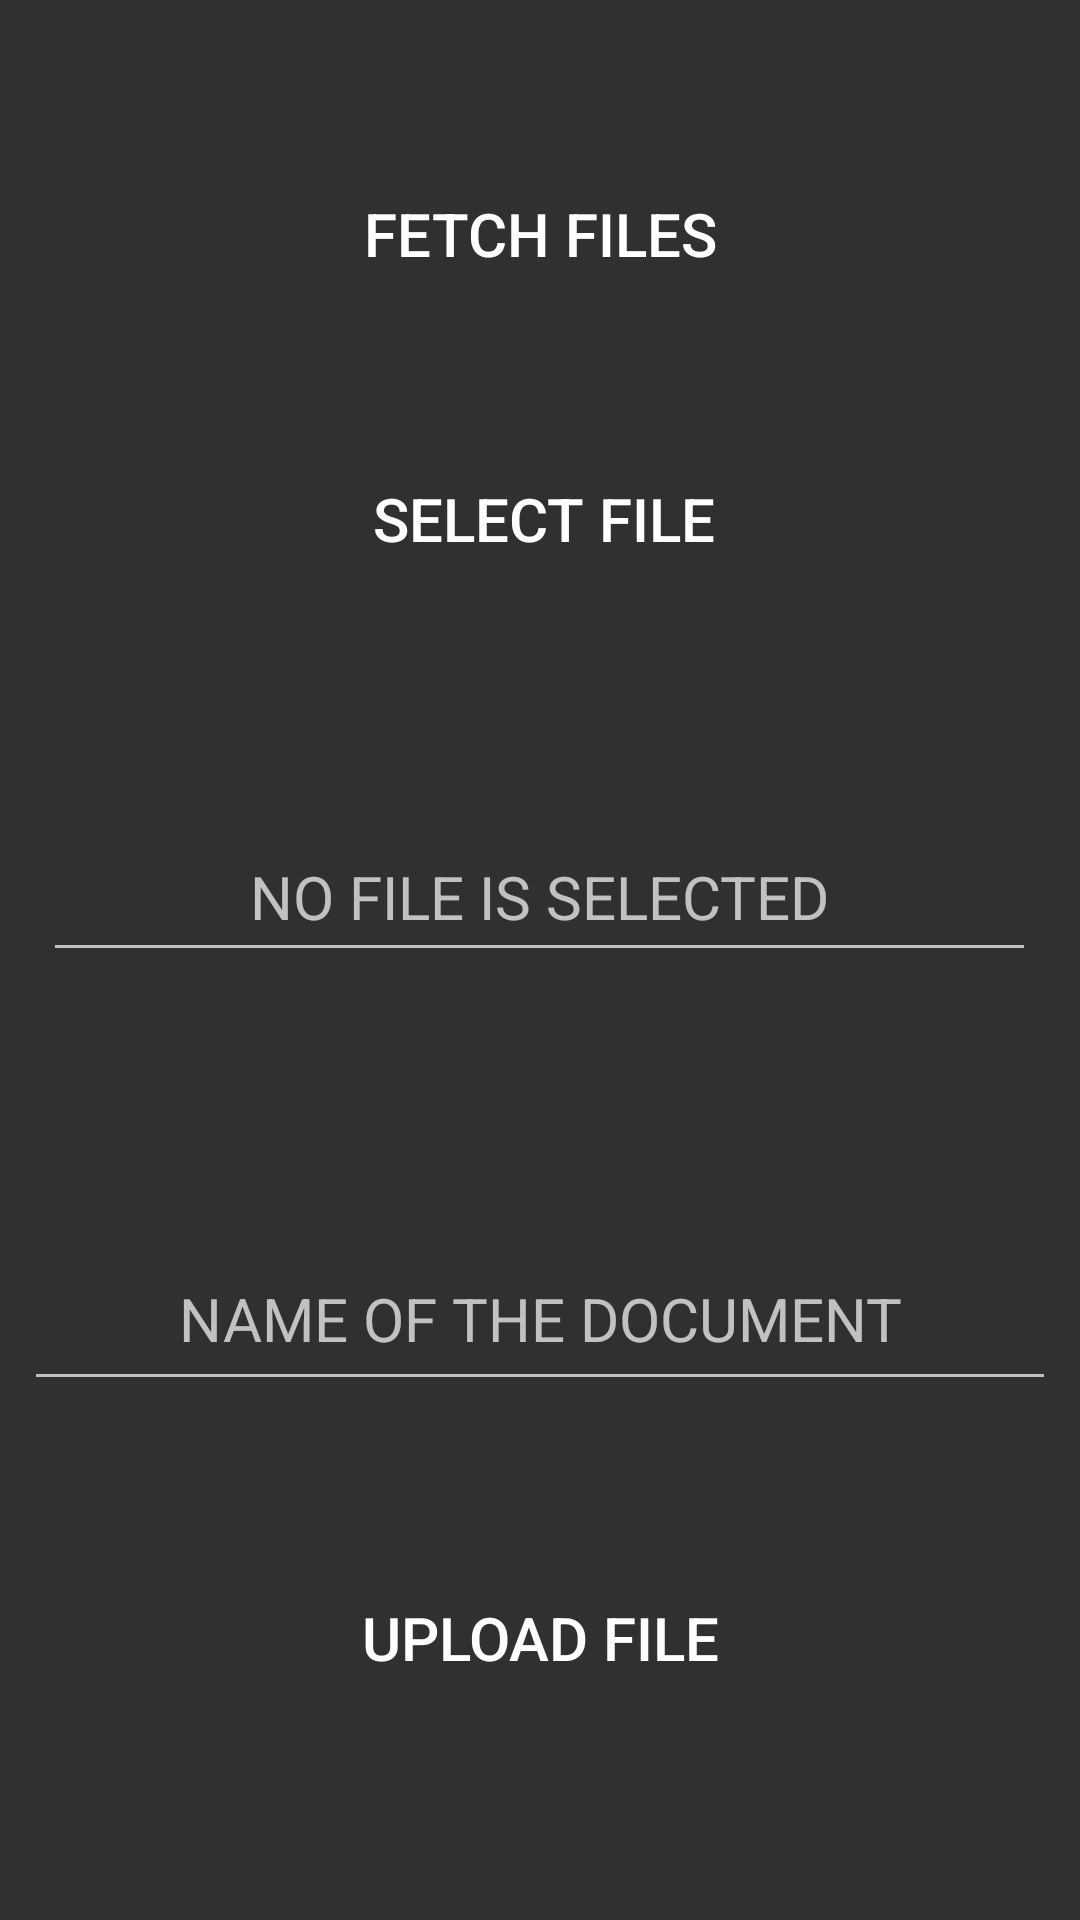

Android layout source for this screen:
<!-- AndroidManifest.xml: application theme Theme.AppCompat -->
<!-- res/layout/activity_fileactivity.xml -->
<?xml version="1.0" encoding="utf-8"?>
<RelativeLayout xmlns:android="http://schemas.android.com/apk/res/android"
    xmlns:tools="http://schemas.android.com/tools"
    android:layout_width="match_parent"
    android:layout_height="match_parent"
    android:background="@color/skyblue"
    tools:context=".fileactivity">

    <Button
        android:id="@+id/selectFile"
        android:layout_width="161dp"
        android:layout_height="70dp"
        android:layout_alignStart="@+id/upload"
        android:layout_alignLeft="@+id/upload"
        android:layout_alignParentTop="true"
        android:layout_marginStart="1dp"
        android:layout_marginLeft="1dp"
        android:layout_marginTop="138dp"
        android:background="@drawable/button_design"
        android:text="@string/select_file"
        android:textSize="20sp"></Button>

    <EditText
        android:id="@+id/notification"
        android:layout_width="331dp"
        android:layout_height="53dp"
        android:layout_alignParentTop="true"
        android:layout_centerHorizontal="true"
        android:layout_marginTop="271dp"
        android:gravity="center"
        android:hint="@string/no_fle_is_selected"
        android:textColor="@color/black"
        android:textSize="20sp" />

    <Button
        android:id="@+id/upload"
        android:layout_width="160dp"
        android:layout_height="70dp"
        android:layout_alignStart="@+id/fetchFiles"
        android:layout_alignLeft="@+id/fetchFiles"
        android:layout_alignParentBottom="true"
        android:layout_marginBottom="59dp"
        android:background="@drawable/button_design"
        android:text="@string/upload_file"
        android:textSize="20sp" />

    <Button
        android:id="@+id/fetchFiles"
        android:layout_width="160dp"
        android:layout_height="70dp"
        android:layout_alignParentTop="true"
        android:layout_centerHorizontal="true"
        android:layout_marginTop="43dp"
        android:text="@string/fetch_files"
        android:textSize="20sp"
        android:background="@drawable/button_design" >
    </Button>

    <EditText
        android:id="@+id/filetitle"
        android:layout_width="344dp"
        android:layout_height="58dp"
        android:layout_alignParentBottom="true"
        android:layout_centerHorizontal="true"
        android:layout_marginBottom="173dp"
        android:ems="10"
        android:gravity="center"
        android:hint="@string/enter_the_name_of_document"
        android:textSize="20sp"
        android:inputType="textPersonName"
        android:textColor="@color/black" />
</RelativeLayout>
<!-- resources referenced by this layout -->
<resources>
  <string name="enter_the_name_of_document">NAME OF THE DOCUMENT</string>
  <string name="fetch_files">FETCH FILES</string>
  <string name="no_fle_is_selected">NO FILE IS SELECTED</string>
  <string name="select_file">SELECT FILE</string>
  <string name="upload_file">UPLOAD FILE</string>
  <!-- not gathered from this repository: default colours our renderer supplied (Android Studio template values) -->
  <color name="black">#FF000000</color>
</resources>
